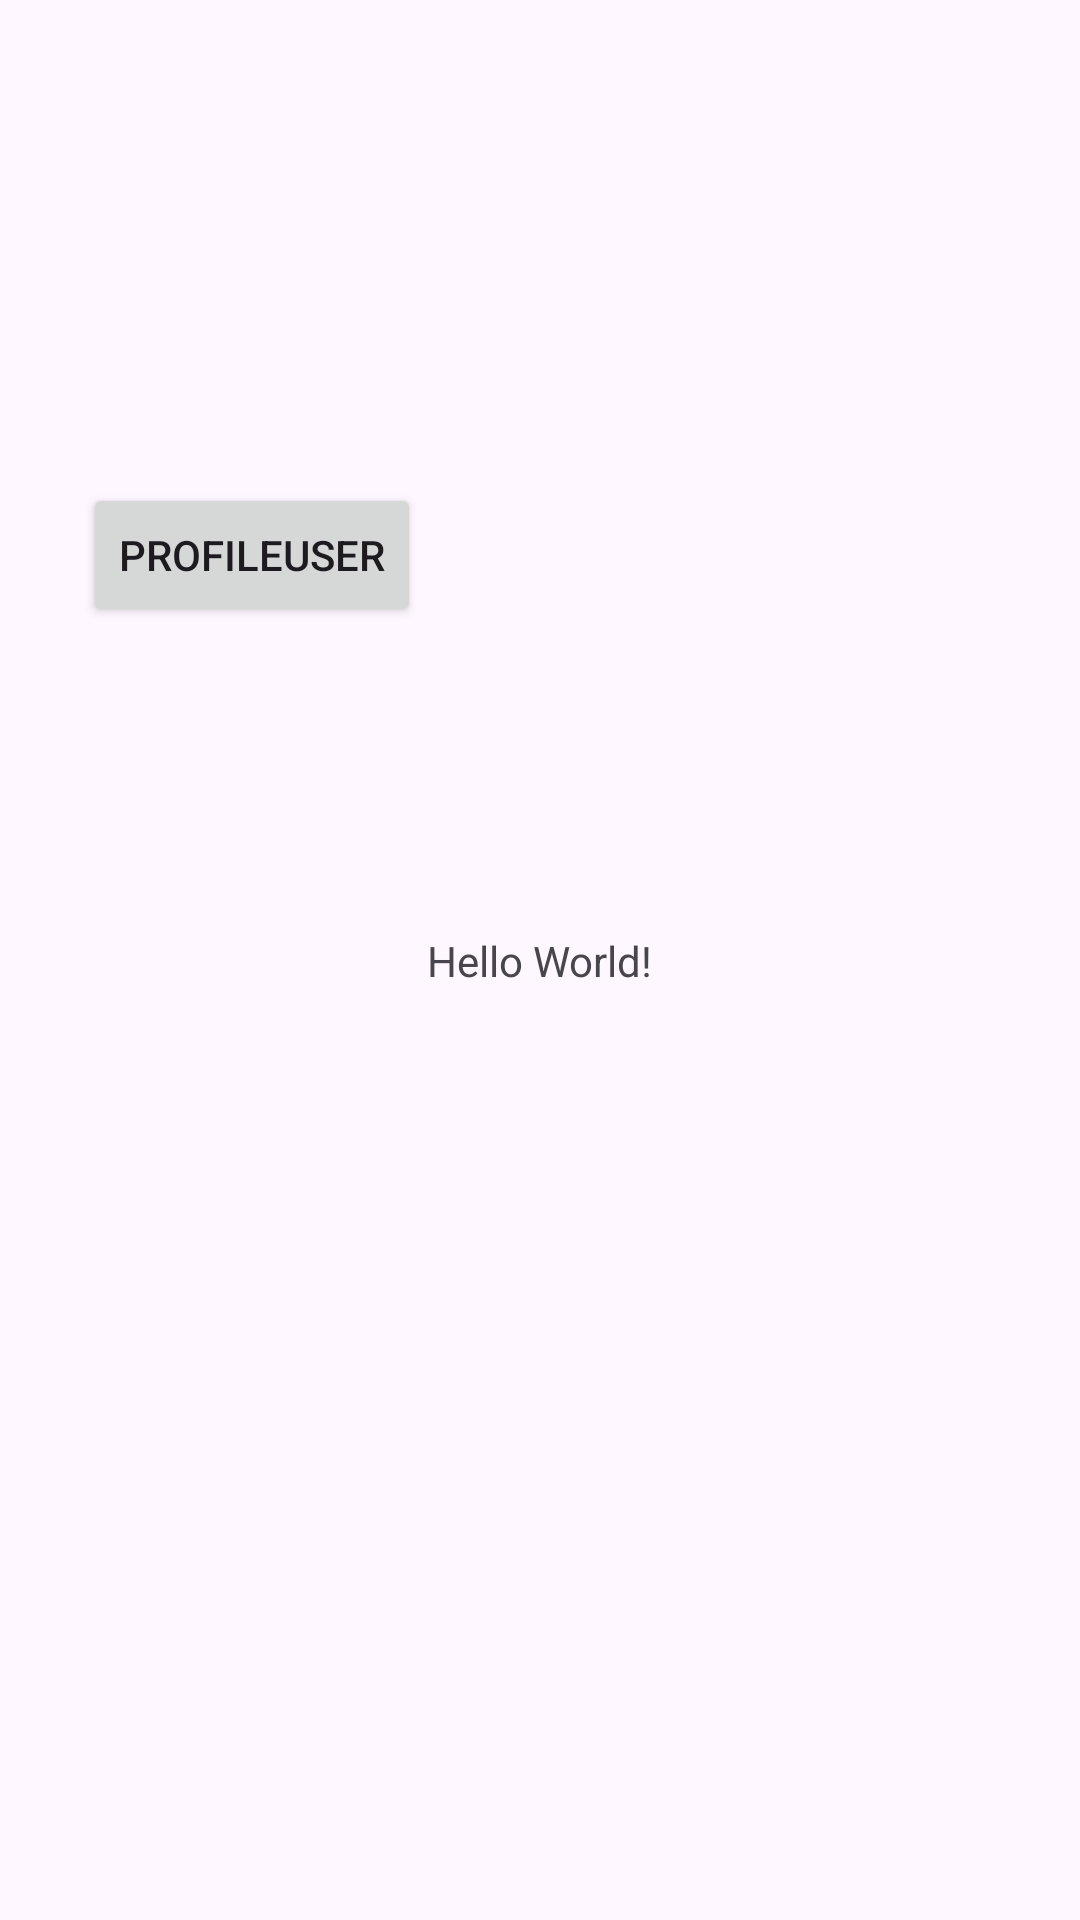

This screen was rendered from an Android layout file. Write that file and the resources it references.
<!-- AndroidManifest.xml: application theme Theme.BT04_04_25 -->
<!-- res/layout/activity_main.xml -->
<?xml version="1.0" encoding="utf-8"?>
<androidx.constraintlayout.widget.ConstraintLayout xmlns:android="http://schemas.android.com/apk/res/android"
    xmlns:app="http://schemas.android.com/apk/res-auto"
    xmlns:tools="http://schemas.android.com/tools"
    android:id="@+id/main"
    android:layout_width="match_parent"
    android:layout_height="match_parent"
    tools:context=".MainActivity">

    <TextView
        android:layout_width="wrap_content"
        android:layout_height="wrap_content"
        android:text="Hello World!"
        app:layout_constraintBottom_toBottomOf="parent"
        app:layout_constraintEnd_toEndOf="parent"
        app:layout_constraintStart_toStartOf="parent"
        app:layout_constraintTop_toTopOf="parent" />

    <Button
        android:id="@+id/btn_profileuser"
        android:layout_width="wrap_content"
        android:layout_height="wrap_content"
        android:layout_marginStart="64dp"
        android:layout_marginTop="161dp"
        android:layout_marginEnd="256dp"
        android:text="ProfileUser"
        app:layout_constraintEnd_toEndOf="parent"
        app:layout_constraintStart_toStartOf="parent"
        app:layout_constraintTop_toTopOf="parent" />

</androidx.constraintlayout.widget.ConstraintLayout>
<!-- resources referenced by this layout -->
<resources>
  <style name="Theme.BT04_04_25" parent="Base.Theme.BT04_04_25" />
  <style name="Base.Theme.BT04_04_25" parent="Theme.Material3.DayNight.NoActionBar">
          
          
      </style>
</resources>
